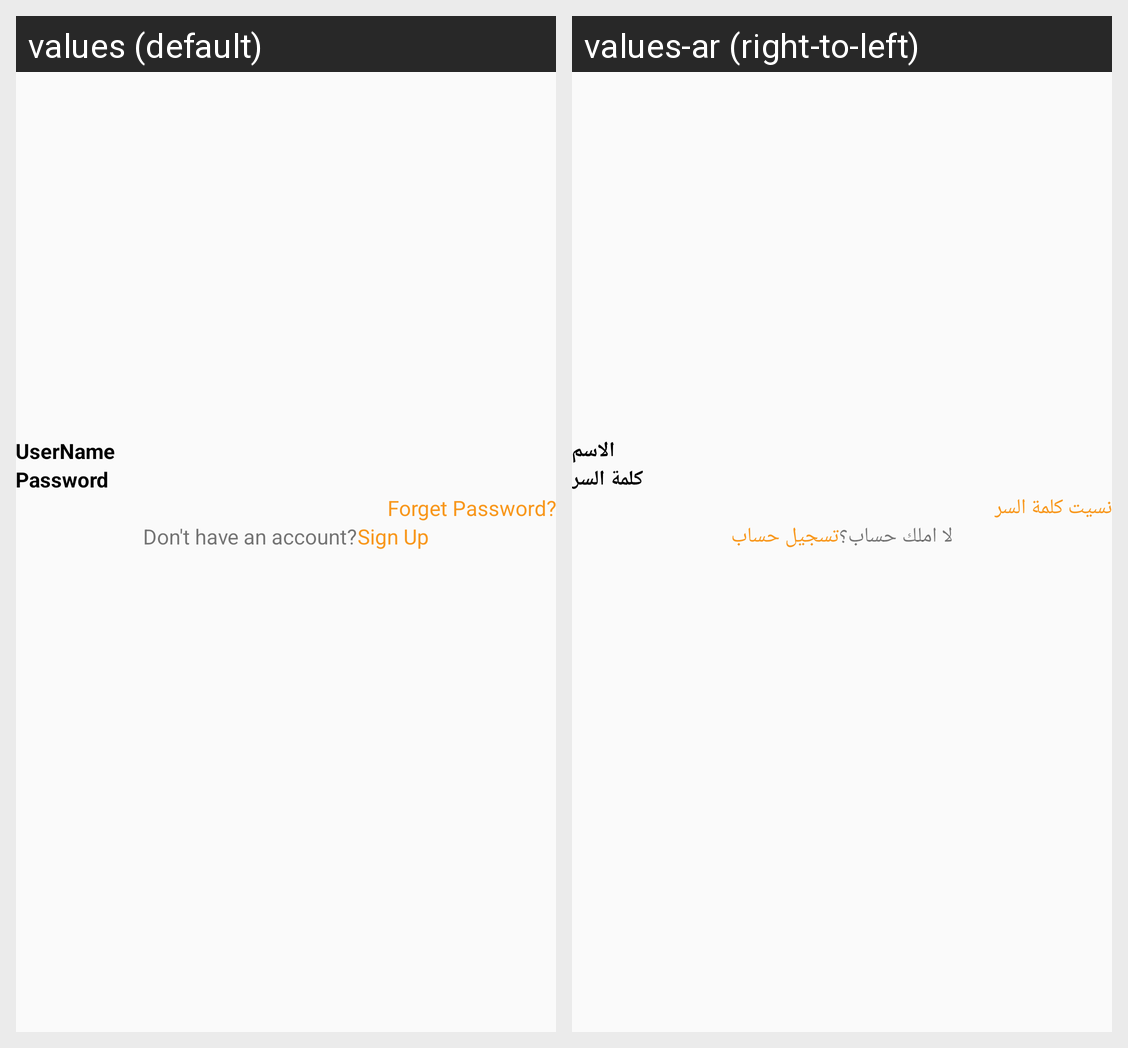

This grid shows one Android layout under two languages. Give, for every string resource on the screen, its name, the default text and each shown locale's text.
Android screen res/layout/login.xml rendered under 2 locales, left to right: values (default), values-ar (right-to-left). Device: Nexus 5 (rendered at 1080×1920; each locale shown at half size, 540×960, under a caption strip naming it); theme AppTheme.
Strings drawn on this screen, with the default value and each locale's value (text and hints the layout hard-codes, and strings that could not be matched under every locale, appear in the picture but are not listed):

username
  values: UserName
  values-ar: الاسم

password
  values: Password
  values-ar: كلمة السر

forget_password
  values: Forget Password?
  values-ar: نسيت كلمة السر

don_t_have_an_account
  values: Don't have an account?
  values-ar: لا املك حساب؟

sign_up
  values: Sign Up
  values-ar: تسجيل حساب
